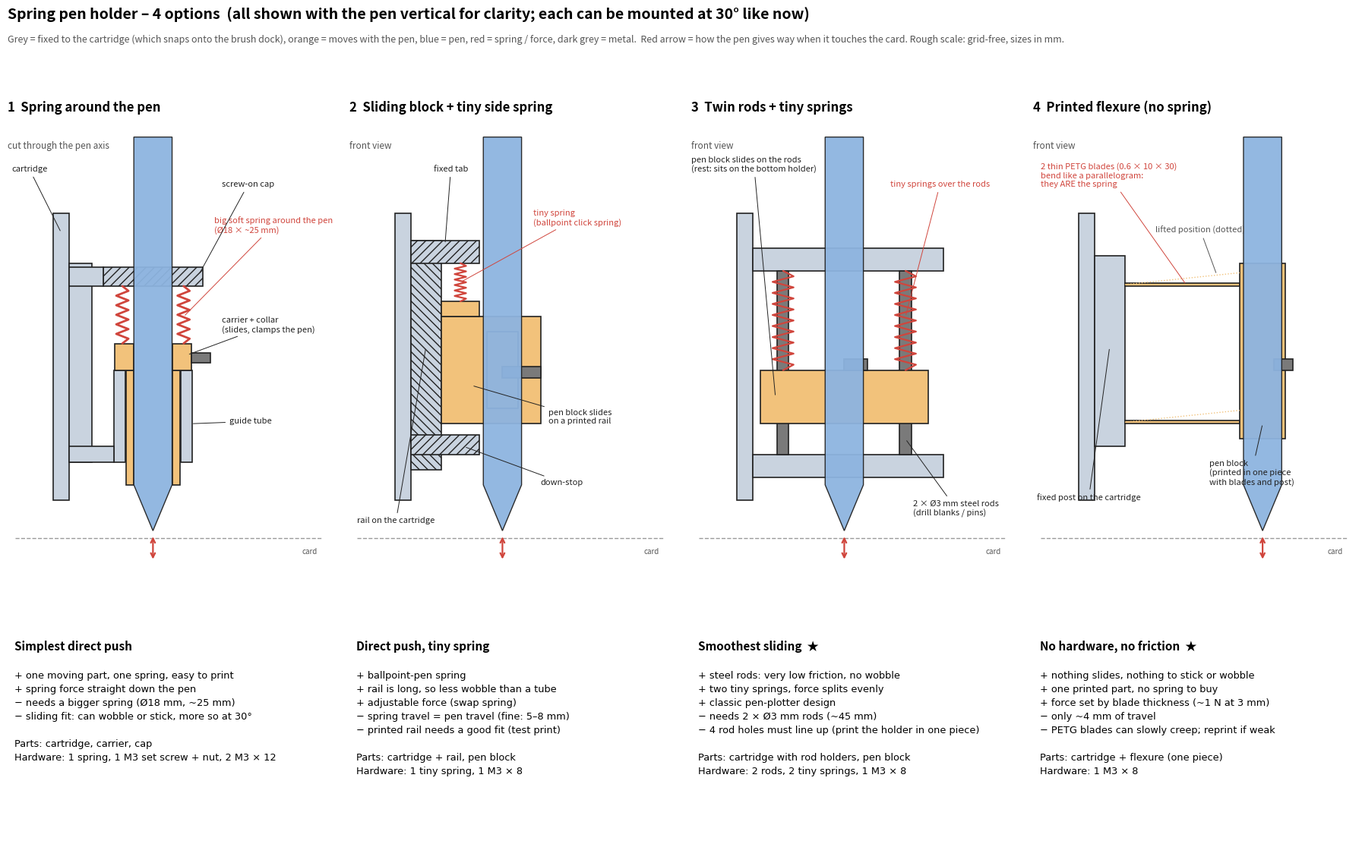

Write Python code to recreate this figure.
import matplotlib
matplotlib.use("Agg")
import matplotlib.pyplot as plt
from matplotlib.patches import Rectangle, Polygon, Circle, FancyBboxPatch

INK, FIX, MOV, PEN, SPR, MET, NOTE = "#222", "#c9d3df", "#f2c27b", "#8db4e0", "#d0453c", "#7a7a7a", "#555"

def R(a, x, y, w, h, fc, hatch=None, lw=1.2, z=1):
    a.add_patch(Rectangle((x, y), w, h, fc=fc, ec=INK, lw=lw, hatch=hatch, zorder=z))

def spring(a, x, y0, y1, w, n=10, lw=2):
    ys = [y0 + (y1 - y0) * i / (2 * n) for i in range(2 * n + 1)]
    xs = [x + (w / 2 if i % 2 else -w / 2) if 0 < i < 2 * n else x for i in range(2 * n + 1)]
    a.plot(xs, ys, color=SPR, lw=lw, zorder=6, solid_capstyle="round")

def pen(a, x, tip_y, top_y, d=10, z=3):
    a.add_patch(Polygon([(x - d / 2, tip_y + 12), (x - d / 2, top_y), (x + d / 2, top_y), (x + d / 2, tip_y + 12), (x, tip_y)], fc=PEN, ec=INK, lw=1, zorder=z, alpha=0.95))

def card(a, y=0):
    a.plot([-40, 40], [y, y], color="#999", lw=1, ls="--", zorder=0)
    a.text(39, y - 4, "card", fontsize=7, color=NOTE, ha="right")

def lab(a, txt, xy, xyt, col=INK):
    a.annotate(txt, xy=xy, xytext=xyt, fontsize=8, color=col, arrowprops=dict(arrowstyle="-", color=col, lw=0.7), zorder=10)

def lift_arrow(a, x, y):
    a.annotate("", xy=(x, y + 7), xytext=(x, y), arrowprops=dict(arrowstyle="<->", color=SPR, lw=1.6), zorder=11)

def frame(a, title, sub):
    a.set_xlim(-42, 42); a.set_ylim(-8, 110); a.set_aspect("equal"); a.axis("off")
    a.set_title(title, fontsize=12, weight="bold", loc="left")
    a.text(-42, 104, sub, fontsize=8.5, color=NOTE, va="top")

fig = plt.figure(figsize=(18, 11.5))
axs = [fig.add_axes([0.01 + 0.25 * i, 0.27, 0.235, 0.66]) for i in range(4)]
txt = [fig.add_axes([0.015 + 0.25 * i, 0.01, 0.23, 0.25]) for i in range(4)]
for t in txt: t.axis("off")

# ============ 1. spring around the pen ============
a = axs[0]; frame(a, "1  Spring around the pen", "cut through the pen axis")
card(a); xc = -4
R(a, -30, 10, 4, 75, FIX)
R(a, -26, 20, 6, 52, FIX)                                        # bracket from the cartridge
R(a, xc - 10.2, 20, 3, 24, FIX); R(a, xc + 7.2, 20, 3, 24, FIX)  # guide tube walls (fixed)
R(a, -26, 20, 26 + xc - 10.2, 4, FIX)                            # guide tube joined to bracket
R(a, xc - 13, 66, 26, 5, FIX, "///"); R(a, -26, 66, 26 + xc - 13, 5, FIX)   # cap (screwed to bracket)
pen(a, xc, 2, 105)
R(a, xc - 7, 14, 2, 30, MOV); R(a, xc + 5, 14, 2, 30, MOV)      # carrier hex walls (slide in the tube)
R(a, xc - 10, 44, 5, 7, MOV); R(a, xc + 5, 44, 5, 7, MOV)       # collar
spring(a, xc - 8, 51, 66, 3.2, 6); spring(a, xc + 8, 51, 66, 3.2, 6)
R(a, xc + 10, 46, 5, 2.5, MET)                                   # set screw
lab(a, "big soft spring around the pen\n(Ø18 × ~25 mm)", (xc + 8, 58), (12, 80), SPR)
lab(a, "screw-on cap", (xc + 12, 69), (14, 92))
lab(a, "carrier + collar\n(slides, clamps the pen)", (xc + 9, 48), (14, 54))
lab(a, "guide tube", (xc + 10, 30), (16, 30))
lab(a, "cartridge", (-28, 80), (-41, 96))
lift_arrow(a, xc, -6)

# ============ 2. tiny spring beside the pen (sliding block on a rail) ============
a = axs[1]; frame(a, "2  Sliding block + tiny side spring", "front view")
card(a); R(a, -30, 10, 4, 75, FIX)
R(a, -26, 18, 8, 60, FIX, "\\\\\\")                     # dovetail rail
R(a, -18, 30, 26, 28, MOV)                              # pen block
R(a, -18, 58, 10, 4, MOV)                               # ear
pen(a, -2, 2, 105)
R(a, -6, 34, 8, 20, MOV); R(a, -2, 42, 10, 3, MET)
R(a, -26, 72, 18, 6, FIX, "///")                        # fixed tab
spring(a, -13, 62, 72, 3, 7, 1.6)
R(a, -26, 22, 18, 5, FIX, "///")                        # down stop
lab(a, "tiny spring\n(ballpoint click spring)", (-13, 67), (6, 82), SPR)
lab(a, "fixed tab", (-17, 77), (-20, 96))
lab(a, "pen block slides\non a printed rail", (-10, 40), (10, 30))
lab(a, "rail on the cartridge", (-22, 50), (-40, 4))
lab(a, "down-stop", (-12, 24), (8, 14))
lift_arrow(a, -2, -6)

# ============ 3. twin steel rods ============
a = axs[2]; frame(a, "3  Twin rods + tiny springs", "front view")
card(a); R(a, -30, 10, 4, 75, FIX)
R(a, -26, 70, 50, 6, FIX); R(a, -26, 16, 50, 6, FIX)    # top and bottom rod holders
for x in (-18, 14):
    R(a, x - 1.5, 22, 3, 48, MET)                       # rods
R(a, -24, 30, 44, 14, MOV)                              # sliding block
for x in (-18, 14):
    spring(a, x, 44, 70, 5.5, 9, 1.6)
pen(a, -2, 2, 105, z=4)
R(a, -2, 44, 6, 3, MET)
lab(a, "2 × Ø3 mm steel rods\n(drill blanks / pins)", (14, 26), (16, 6))
lab(a, "tiny springs over the rods", (14, 58), (10, 92), SPR)
lab(a, "pen block slides on the rods\n(rest: sits on the bottom holder)", (-20, 37), (-42, 96))
lift_arrow(a, -2, -6)

# ============ 4. printed flexure ============
a = axs[3]; frame(a, "4  Printed flexure (no spring)", "front view")
card(a); R(a, -30, 10, 4, 75, FIX)
R(a, -26, 24, 8, 50, FIX)                               # fixed post
R(a, -18, 66, 30, 0.8, MOV); R(a, -18, 30, 30, 0.8, MOV)  # thin blades
R(a, 12, 26, 12, 46, MOV)                               # pen block
pen(a, 18, 2, 105, z=4)
R(a, 21, 44, 5, 3, MET)
a.plot([-18, 12], [66.4, 69.5], color=MOV, lw=1, ls=":"); a.plot([-18, 12], [30.4, 33.5], color=MOV, lw=1, ls=":")
lab(a, "2 thin PETG blades (0.6 × 10 × 30)\nbend like a parallelogram:\nthey ARE the spring", (-2, 66.4), (-40, 92), SPR)
lab(a, "fixed post on the cartridge", (-22, 50), (-41, 10))
lab(a, "pen block\n(printed in one piece\nwith blades and post)", (18, 30), (4, 14))
lab(a, "lifted position (dotted)", (6, 69), (-10, 80), NOTE)
lift_arrow(a, 18, -6)

T = [
 ("Simplest direct push", "+ one moving part, one spring, easy to print\n+ spring force straight down the pen\n− needs a bigger spring (Ø18 mm, ~25 mm)\n− sliding fit: can wobble or stick, more so at 30°\n\nParts: cartridge, carrier, cap\nHardware: 1 spring, 1 M3 set screw + nut, 2 M3 × 12"),
 ("Direct push, tiny spring", "+ ballpoint-pen spring\n+ rail is long, so less wobble than a tube\n+ adjustable force (swap spring)\n− spring travel = pen travel (fine: 5–8 mm)\n− printed rail needs a good fit (test print)\n\nParts: cartridge + rail, pen block\nHardware: 1 tiny spring, 1 M3 × 8"),
 ("Smoothest sliding  ★", "+ steel rods: very low friction, no wobble\n+ two tiny springs, force splits evenly\n+ classic pen-plotter design\n− needs 2 × Ø3 mm rods (~45 mm)\n− 4 rod holes must line up (print the holder in one piece)\n\nParts: cartridge with rod holders, pen block\nHardware: 2 rods, 2 tiny springs, 1 M3 × 8"),
 ("No hardware, no friction  ★", "+ nothing slides, nothing to stick or wobble\n+ one printed part, no spring to buy\n+ force set by blade thickness (~1 N at 3 mm)\n− only ~4 mm of travel\n− PETG blades can slowly creep; reprint if weak\n\nParts: cartridge + flexure (one piece)\nHardware: 1 M3 × 8"),
]
for t, (h, b) in zip(txt, T):
    t.text(0, 1, h, fontsize=11, weight="bold", va="top")
    t.text(0, 0.86, b, fontsize=9.3, va="top", linespacing=1.5, family="DejaVu Sans")

fig.suptitle("Spring pen holder – 4 options  (all shown with the pen vertical for clarity; each can be mounted at 30° like now)",
             fontsize=14, weight="bold", x=0.01, ha="left", y=0.985)
fig.text(0.01, 0.945, "Grey = fixed to the cartridge (which snaps onto the brush dock), orange = moves with the pen, blue = pen, red = spring / force, dark grey = metal.  "
         "Red arrow = how the pen gives way when it touches the card. Rough scale: grid-free, sizes in mm.", fontsize=9, color=NOTE)
fig.savefig("spring_pen_options.png", dpi=110)
